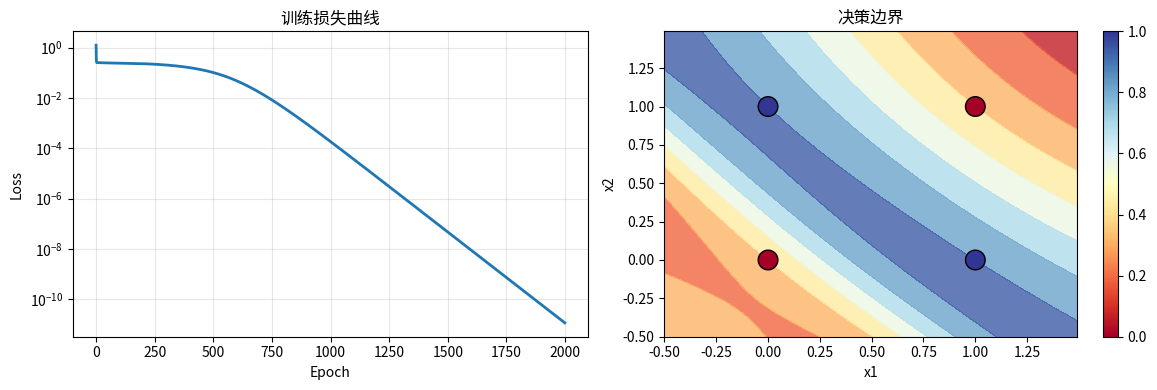
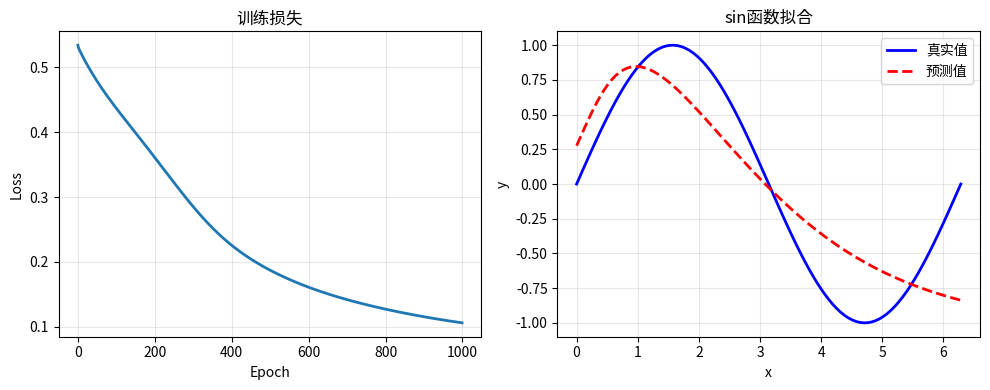

Python code for these plots, in order:
"""
反向传播算法实现

反向传播(Backpropagation)是训练神经网络的核心算法，通过链式法则高效计算损失函数
关于每个参数的梯度。本模块实现了从零开始的反向传播算法，并构建了简单的神经网络。

核心思想：
1. 前向传播：输入数据通过网络层层计算得到输出
2. 计算损失：比较输出与真实标签的差异
3. 反向传播：从输出层向输入层逐层计算梯度
4. 参数更新：使用梯度下降更新参数
"""

import numpy as np
import matplotlib.pyplot as plt
from typing import Tuple, List


class Node:
    """
    计算图中的节点

    用于表示计算图中的操作，支持前向传播和反向传播。
    """

    def __init__(self, inputs=[]):
        """
        初始化节点

        Args:
            inputs: 输入节点列表
        """
        self.inputs = inputs
        self.outputs = []
        self.value = None
        self.gradients = {}

        # 将当前节点添加到输入节点的输出列表中
        for node in inputs:
            node.outputs.append(self)

    def forward(self):
        """前向传播：计算节点的值"""
        raise NotImplementedError

    def backward(self):
        """反向传播：计算梯度"""
        raise NotImplementedError


class Input(Node):
    """输入节点"""

    def __init__(self):
        Node.__init__(self)

    def forward(self, value=None):
        """设置输入值"""
        if value is not None:
            self.value = value

    def backward(self):
        """输入节点不需要计算梯度"""
        self.gradients = {self: 0}
        for n in self.outputs:
            self.gradients[self] += n.gradients[self]


class Linear(Node):
    """线性变换节点：y = Wx + b"""

    def __init__(self, X, W, b):
        """
        Args:
            X: 输入节点
            W: 权重节点
            b: 偏置节点
        """
        Node.__init__(self, [X, W, b])

    def forward(self):
        """前向传播：计算 y = Wx + b"""
        X = self.inputs[0].value
        W = self.inputs[1].value
        b = self.inputs[2].value
        self.value = np.dot(X, W) + b

    def backward(self):
        """
        反向传播：计算梯度

        dL/dX = dL/dy * W^T
        dL/dW = X^T * dL/dy
        dL/db = sum(dL/dy)
        """
        self.gradients = {n: np.zeros_like(n.value) for n in self.inputs}

        for n in self.outputs:
            # 获取后继节点传来的梯度
            grad_cost = n.gradients[self]

            # 计算各个输入的梯度
            self.gradients[self.inputs[0]] += np.dot(grad_cost, self.inputs[1].value.T)
            self.gradients[self.inputs[1]] += np.dot(self.inputs[0].value.T, grad_cost)
            self.gradients[self.inputs[2]] += np.sum(grad_cost, axis=0, keepdims=False)


class Sigmoid(Node):
    """Sigmoid激活函数节点"""

    def __init__(self, node):
        Node.__init__(self, [node])

    def _sigmoid(self, x):
        """Sigmoid函数：1 / (1 + exp(-x))"""
        return 1.0 / (1.0 + np.exp(-np.clip(x, -500, 500)))

    def forward(self):
        """前向传播"""
        self.value = self._sigmoid(self.inputs[0].value)

    def backward(self):
        """
        反向传播

        sigmoid'(x) = sigmoid(x) * (1 - sigmoid(x))
        """
        self.gradients = {n: np.zeros_like(n.value) for n in self.inputs}

        for n in self.outputs:
            grad_cost = n.gradients[self]
            sigmoid = self.value
            self.gradients[self.inputs[0]] += sigmoid * (1 - sigmoid) * grad_cost


class MSE(Node):
    """均方误差损失节点"""

    def __init__(self, y_pred, y_true):
        """
        Args:
            y_pred: 预测值节点
            y_true: 真实值节点
        """
        Node.__init__(self, [y_pred, y_true])

    def forward(self):
        """计算MSE损失"""
        y_pred = self.inputs[0].value
        y_true = self.inputs[1].value
        self.diff = y_pred - y_true
        self.value = np.mean(self.diff ** 2)

    def backward(self):
        """
        反向传播

        dL/dy_pred = 2 * (y_pred - y_true) / n
        """
        self.gradients[self.inputs[0]] = 2 * self.diff / self.diff.shape[0]
        self.gradients[self.inputs[1]] = -2 * self.diff / self.diff.shape[0]


def topological_sort(feed_dict):
    """
    拓扑排序计算图

    Args:
        feed_dict: 输入节点和值的字典

    Returns:
        排序后的节点列表
    """
    input_nodes = [n for n in feed_dict.keys()]

    G = {}
    nodes = [n for n in input_nodes]
    while len(nodes) > 0:
        n = nodes.pop(0)
        if n not in G:
            G[n] = {'in': set(), 'out': set()}
        for m in n.outputs:
            if m not in G:
                G[m] = {'in': set(), 'out': set()}
            G[n]['out'].add(m)
            G[m]['in'].add(n)
            nodes.append(m)

    L = []
    S = set(input_nodes)
    while len(S) > 0:
        n = S.pop()
        if isinstance(n, Input):
            n.value = feed_dict[n]
        L.append(n)
        for m in n.outputs:
            G[n]['out'].remove(m)
            G[m]['in'].remove(n)
            if len(G[m]['in']) == 0:
                S.add(m)

    return L


def forward_and_backward(graph):
    """
    执行前向传播和反向传播

    Args:
        graph: 拓扑排序后的计算图
    """
    # 前向传播
    for n in graph:
        n.forward()

    # 反向传播
    for n in graph[::-1]:
        n.backward()


class NeuralNetwork:
    """
    简单的全连接神经网络

    支持多层全连接网络，使用Sigmoid激活函数和MSE损失。
    """

    def __init__(self, layer_sizes: List[int], learning_rate: float = 0.1):
        """
        初始化神经网络

        Args:
            layer_sizes: 每层的神经元数量，例如 [2, 4, 1] 表示输入2个，隐藏层4个，输出1个
            learning_rate: 学习率
        """
        self.layer_sizes = layer_sizes
        self.learning_rate = learning_rate

        # 初始化权重和偏置
        self.weights = []
        self.biases = []

        for i in range(len(layer_sizes) - 1):
            # He初始化
            W = np.random.randn(layer_sizes[i], layer_sizes[i + 1]) * np.sqrt(2.0 / layer_sizes[i])
            b = np.zeros((1, layer_sizes[i + 1]))
            self.weights.append(W)
            self.biases.append(b)

    def forward(self, X: np.ndarray) -> np.ndarray:
        """
        前向传播

        Args:
            X: 输入数据，形状为 (batch_size, input_dim)

        Returns:
            网络输出，形状为 (batch_size, output_dim)
        """
        self.activations = [X]

        # 逐层前向传播
        for i in range(len(self.weights)):
            # 线性变换
            z = np.dot(self.activations[-1], self.weights[i]) + self.biases[i]

            # 激活函数
            if i < len(self.weights) - 1:
                # 隐藏层使用Sigmoid
                a = 1.0 / (1.0 + np.exp(-np.clip(z, -500, 500)))
            else:
                # 输出层直接输出（对于回归任务）
                a = z

            self.activations.append(a)

        return self.activations[-1]

    def backward(self, X: np.ndarray, y: np.ndarray) -> Tuple[List, List]:
        """
        反向传播计算梯度

        Args:
            X: 输入数据
            y: 真实标签

        Returns:
            权重梯度和偏置梯度的列表
        """
        m = X.shape[0]  # 样本数量

        # 输出层的梯度（MSE损失）
        delta = self.activations[-1] - y

        # 存储梯度
        weight_grads = []
        bias_grads = []

        # 从输出层向输入层反向传播
        for i in range(len(self.weights) - 1, -1, -1):
            # 计算权重和偏置的梯度
            dW = np.dot(self.activations[i].T, delta) / m
            db = np.sum(delta, axis=0, keepdims=True) / m

            weight_grads.insert(0, dW)
            bias_grads.insert(0, db)

            # 计算前一层的梯度
            if i > 0:
                # Sigmoid的导数
                delta = np.dot(delta, self.weights[i].T) * self.activations[i] * (1 - self.activations[i])

        return weight_grads, bias_grads

    def train_step(self, X: np.ndarray, y: np.ndarray) -> float:
        """
        执行一步训练

        Args:
            X: 输入数据
            y: 真实标签

        Returns:
            当前损失值
        """
        # 前向传播
        y_pred = self.forward(X)

        # 计算损失
        loss = np.mean((y_pred - y) ** 2)

        # 反向传播
        weight_grads, bias_grads = self.backward(X, y)

        # 更新参数
        for i in range(len(self.weights)):
            self.weights[i] -= self.learning_rate * weight_grads[i]
            self.biases[i] -= self.learning_rate * bias_grads[i]

        return loss

    def train(self, X: np.ndarray, y: np.ndarray, epochs: int = 1000,
              verbose: bool = True) -> List[float]:
        """
        训练网络

        Args:
            X: 训练数据
            y: 训练标签
            epochs: 训练轮数
            verbose: 是否打印训练信息

        Returns:
            每个epoch的损失列表
        """
        losses = []

        for epoch in range(epochs):
            loss = self.train_step(X, y)
            losses.append(loss)

            if verbose and (epoch + 1) % 100 == 0:
                print(f"Epoch {epoch + 1}/{epochs}, Loss: {loss:.6f}")

        return losses

    def predict(self, X: np.ndarray) -> np.ndarray:
        """
        预测

        Args:
            X: 输入数据

        Returns:
            预测结果
        """
        return self.forward(X)


# 示例使用
if __name__ == "__main__":
    print("=" * 60)
    print("反向传播算法演示")
    print("=" * 60)

    # 设置随机种子
    np.random.seed(42)

    # ========== 1. 计算图示例 ==========
    print("\n1. 计算图示例")
    print("-" * 60)

    # 创建简单的计算图: y = sigmoid(W*x + b)
    X = Input()
    W = Input()
    b = Input()

    # 前向传播
    linear = Linear(X, W, b)
    output = Sigmoid(linear)

    # 设置输入值
    feed_dict = {
        X: np.array([[1.0, 2.0]]),
        W: np.array([[0.5], [0.3]]),
        b: np.array([[0.1]])
    }

    # 拓扑排序
    graph = topological_sort(feed_dict)

    # 前向传播
    for node in graph:
        node.forward()

    print(f"输入 X: {feed_dict[X]}")
    print(f"权重 W: {feed_dict[W].flatten()}")
    print(f"偏置 b: {feed_dict[b].flatten()}")
    print(f"线性输出: {linear.value}")
    print(f"Sigmoid输出: {output.value}")

    # ========== 2. 简单神经网络训练 ==========
    print("\n" + "=" * 60)
    print("2. 简单神经网络训练示例")
    print("=" * 60)

    # 生成XOR数据
    X_train = np.array([[0, 0],
                       [0, 1],
                       [1, 0],
                       [1, 1]])
    y_train = np.array([[0],
                       [1],
                       [1],
                       [0]])

    print("\nXOR问题数据：")
    print("输入:", X_train)
    print("输出:", y_train.flatten())

    # 创建神经网络 [2, 4, 1]
    nn = NeuralNetwork([2, 4, 1], learning_rate=0.5)

    print("\n网络结构: 输入层(2) -> 隐藏层(4) -> 输出层(1)")
    print("开始训练...")

    # 训练网络
    losses = nn.train(X_train, y_train, epochs=2000, verbose=True)

    # 测试
    print("\n训练后的预测结果：")
    predictions = nn.predict(X_train)
    for i in range(len(X_train)):
        print(f"输入: {X_train[i]}, 真实值: {y_train[i][0]}, "
              f"预测值: {predictions[i][0]:.4f}, "
              f"预测: {1 if predictions[i][0] > 0.5 else 0}")

    # ========== 3. 可视化训练过程 ==========
    print("\n" + "=" * 60)
    print("3. 可视化训练过程")
    print("=" * 60)

    plt.figure(figsize=(12, 4))

    # 损失曲线
    plt.subplot(1, 2, 1)
    plt.plot(losses, linewidth=2)
    plt.xlabel('Epoch')
    plt.ylabel('Loss')
    plt.title('训练损失曲线')
    plt.grid(True, alpha=0.3)
    plt.yscale('log')

    # 决策边界
    plt.subplot(1, 2, 2)
    h = 0.01
    x_min, x_max = -0.5, 1.5
    y_min, y_max = -0.5, 1.5
    xx, yy = np.meshgrid(np.arange(x_min, x_max, h),
                        np.arange(y_min, y_max, h))
    Z = nn.predict(np.c_[xx.ravel(), yy.ravel()])
    Z = Z.reshape(xx.shape)

    plt.contourf(xx, yy, Z, alpha=0.8, cmap=plt.cm.RdYlBu)
    plt.scatter(X_train[:, 0], X_train[:, 1], c=y_train.ravel(),
               s=200, edgecolors='k', cmap=plt.cm.RdYlBu)
    plt.xlabel('x1')
    plt.ylabel('x2')
    plt.title('决策边界')
    plt.colorbar()

    plt.tight_layout()
    plt.show()

    # ========== 4. 回归任务示例 ==========
    print("\n" + "=" * 60)
    print("4. 回归任务示例 (拟合sin函数)")
    print("=" * 60)

    # 生成sin函数数据
    X_reg = np.linspace(0, 2 * np.pi, 100).reshape(-1, 1)
    y_reg = np.sin(X_reg)

    # 创建回归网络
    nn_reg = NeuralNetwork([1, 10, 10, 1], learning_rate=0.1)

    print("网络结构: 输入层(1) -> 隐藏层(10) -> 隐藏层(10) -> 输出层(1)")
    print("训练中...")

    # 训练
    losses_reg = nn_reg.train(X_reg, y_reg, epochs=1000, verbose=False)

    # 预测
    y_pred = nn_reg.predict(X_reg)

    # 可视化
    plt.figure(figsize=(10, 4))

    plt.subplot(1, 2, 1)
    plt.plot(losses_reg, linewidth=2)
    plt.xlabel('Epoch')
    plt.ylabel('Loss')
    plt.title('训练损失')
    plt.grid(True, alpha=0.3)

    plt.subplot(1, 2, 2)
    plt.plot(X_reg, y_reg, 'b-', label='真实值', linewidth=2)
    plt.plot(X_reg, y_pred, 'r--', label='预测值', linewidth=2)
    plt.xlabel('x')
    plt.ylabel('y')
    plt.title('sin函数拟合')
    plt.legend()
    plt.grid(True, alpha=0.3)

    plt.tight_layout()
    plt.show()

    print(f"\n最终损失: {losses_reg[-1]:.6f}")
